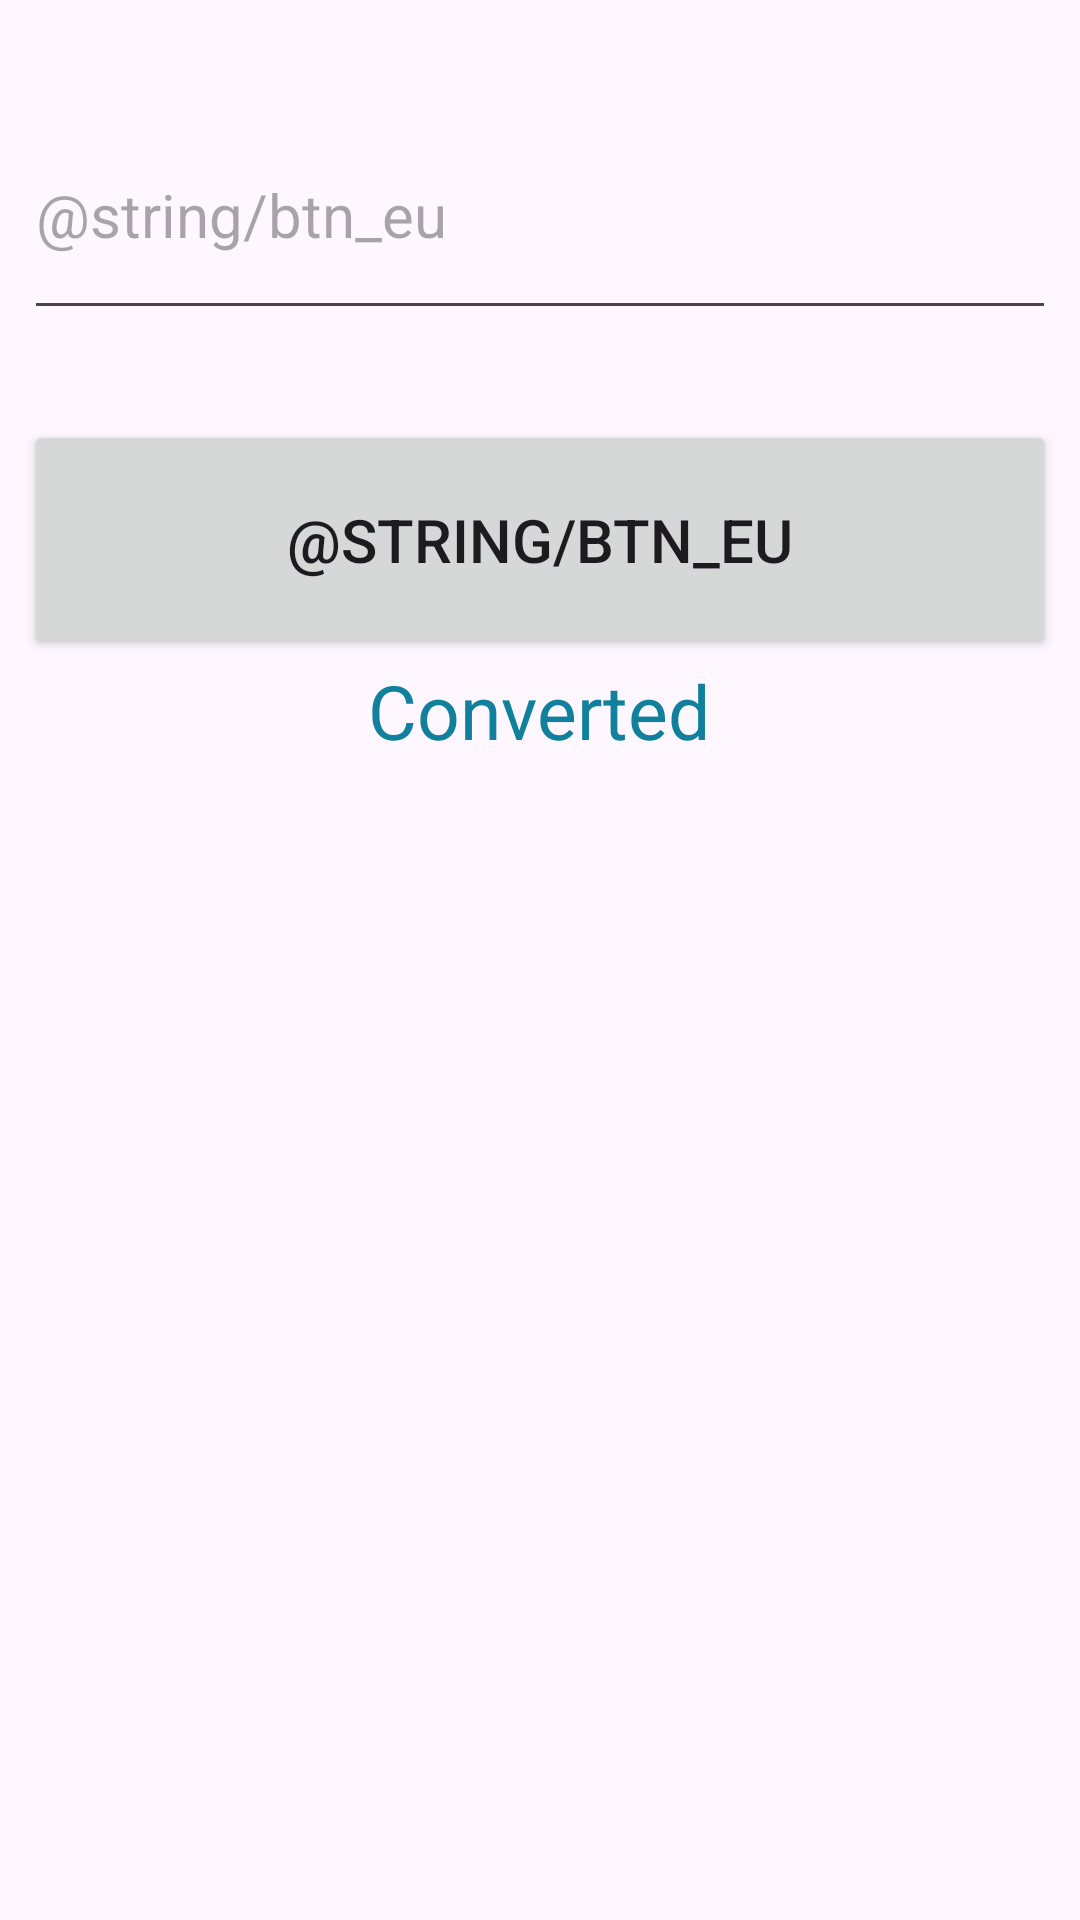

Write the Android layout XML for this screen, with the resource values it uses.
<!-- AndroidManifest.xml: application theme Theme.MSITAEUapp -->
<!-- res/layout/activity_en_convert_kh.xml -->
<?xml version="1.0" encoding="utf-8"?>
<RelativeLayout xmlns:android="http://schemas.android.com/apk/res/android"
    xmlns:app="http://schemas.android.com/apk/res-auto"
    xmlns:tools="http://schemas.android.com/tools"
    android:id="@+id/main"
    android:layout_width="match_parent"
    android:layout_height="match_parent"
    tools:context=".currencyconverter.EnConvertKh">

    <EditText
        android:id="@+id/edt_text"
        android:layout_width="match_parent"
        android:layout_height="80dp"
        android:layout_marginTop="30dp"
        android:layout_marginLeft="8dp"
        android:layout_marginRight="8dp"
        android:textSize="20dp"
        android:hint="@string/btn_eu"
        android:layout_centerHorizontal="true"
        android:onClick="convertEUToRiel"
        android:inputType="numberDecimal"/>

    <Button
        android:id="@+id/btn_eu_kh"
        android:layout_width="match_parent"
        android:layout_height="80dp"
        android:layout_below="@+id/edt_text"
        android:layout_centerHorizontal="true"
        android:layout_marginLeft="8dp"
        android:layout_marginTop="30dp"
        android:layout_marginRight="8dp"
        android:text="@string/btn_eu"
        android:textSize="20dp" />

    <TextView
        android:id="@+id/txt_result"
        android:layout_below="@+id/btn_eu_kh"
        android:layout_width="wrap_content"
        android:layout_height="wrap_content"
        android:text="Converted"
        android:layout_centerHorizontal="true"
        android:textSize="25dp"
        android:textColor="#10809C"/>

</RelativeLayout>
<!-- resources referenced by this layout -->
<resources>
  <style name="Theme.MSITAEUapp" parent="Base.Theme.MSITAEUapp" />
  <style name="Base.Theme.MSITAEUapp" parent="Theme.Material3.DayNight.NoActionBar">
          
          
      </style>
</resources>
